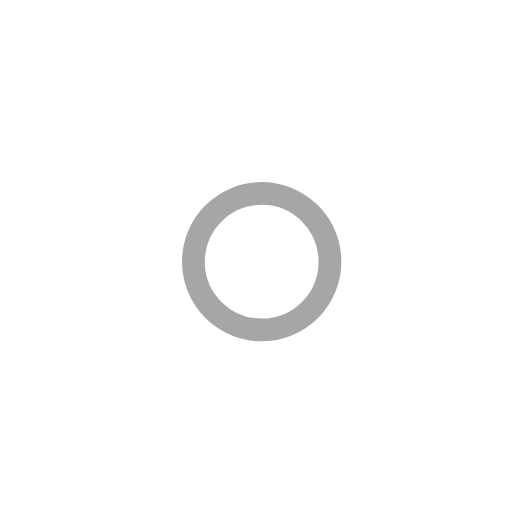
t = 0.00 s
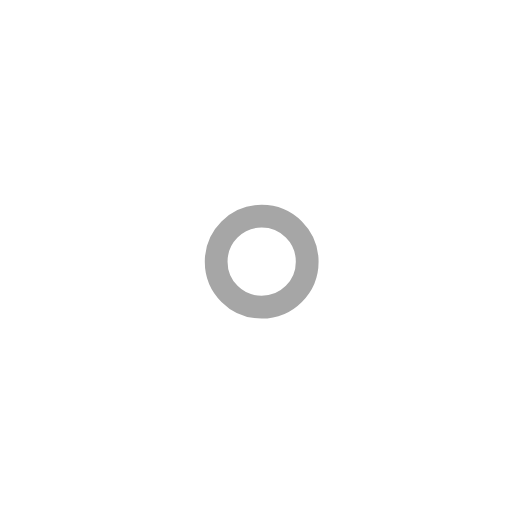
t = 1.00 s
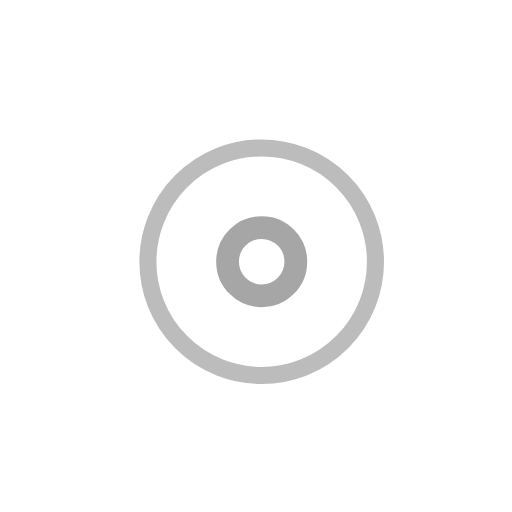
t = 2.25 s
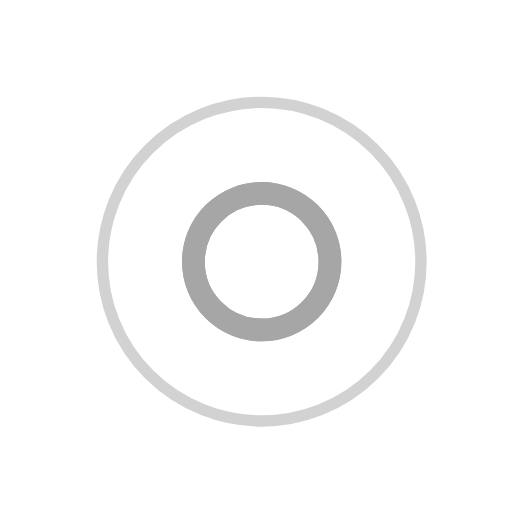
t = 3.00 s
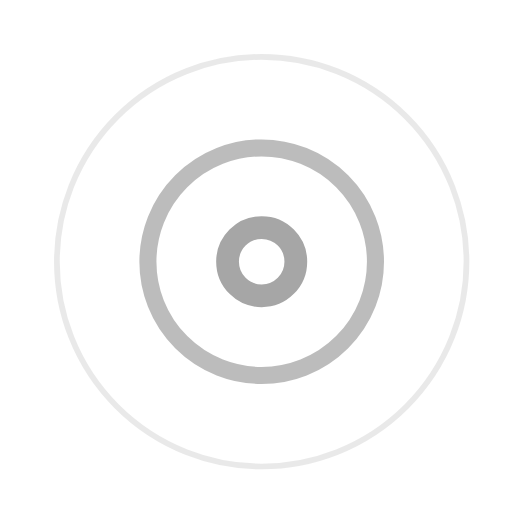
t = 3.75 s
t = 5.25 s: frame unchanged from t = 3.75 s, image omitted

The animated SVG that drew these frames (rendered in a browser with its animation timeline set to each time). Animation: 7 SMIL elements (animate=7); one cycle of 6.00 s, repeats indefinitely.

<!-- By Sam Herbert (@sherb), for everyone. More @ http://goo.gl/7AJzbL -->
<svg width="45" height="45" viewBox="0 0 45 45" xmlns="http://www.w3.org/2000/svg" stroke="#A6A6A6">
    <g fill="none" fill-rule="evenodd" transform="translate(1 1)" stroke-width="2">
        <circle cx="22" cy="22" r="6" stroke-opacity="0">
            <animate attributeName="r"
                 begin="1.5s" dur="3s"
                 values="6;22"
                 calcMode="linear"
                 repeatCount="indefinite" />
            <animate attributeName="stroke-opacity"
                 begin="1.5s" dur="3s"
                 values="1;0" calcMode="linear"
                 repeatCount="indefinite" />
            <animate attributeName="stroke-width"
                 begin="1.5s" dur="3s"
                 values="2;0" calcMode="linear"
                 repeatCount="indefinite" />
        </circle>
        <circle cx="22" cy="22" r="6" stroke-opacity="0">
            <animate attributeName="r"
                 begin="3s" dur="3s"
                 values="6;22"
                 calcMode="linear"
                 repeatCount="indefinite" />
            <animate attributeName="stroke-opacity"
                 begin="3s" dur="3s"
                 values="1;0" calcMode="linear"
                 repeatCount="indefinite" />
            <animate attributeName="stroke-width"
                 begin="3s" dur="3s"
                 values="2;0" calcMode="linear"
                 repeatCount="indefinite" />
        </circle>
        <circle cx="22" cy="22" r="8">
            <animate attributeName="r"
                 begin="0s" dur="1.5s"
                 values="6;1;2;3;4;5;6"
                 calcMode="linear"
                 repeatCount="indefinite" />
        </circle>
    </g>
</svg>